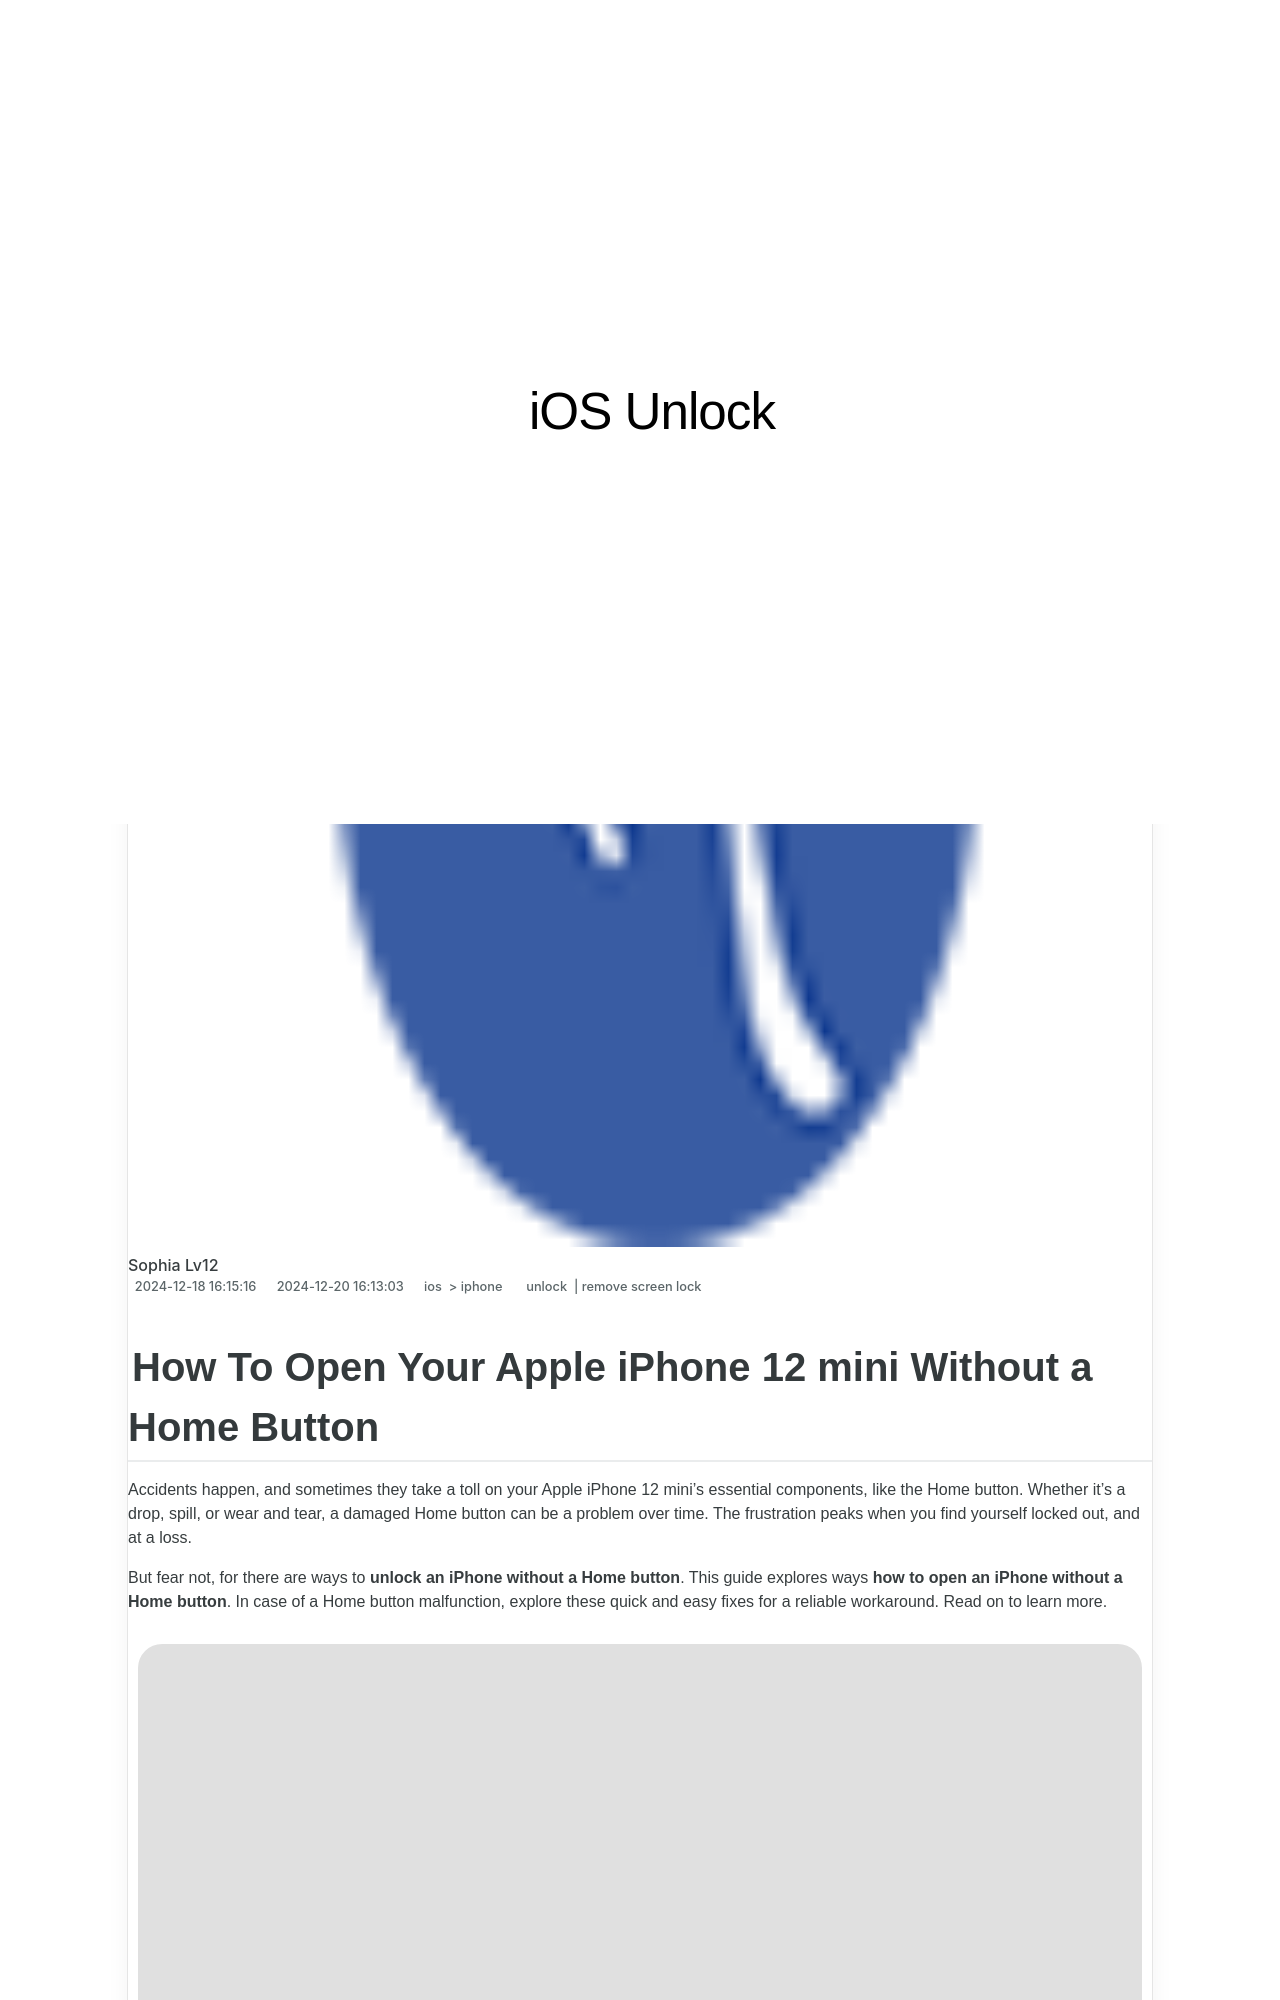

repository: techidaily/site-ios-unlock · page: how-to-open-your-apple-iphone-12-mini-without-a-home-button-by-drfone-ios/index.html · generator: jekyll

---
title: How To Open Your Apple iPhone 12 mini Without a Home Button
date: 2024-12-18T16:15:16.771Z
updated: 2024-12-20T16:13:03.074Z
tags: 
  - unlock
  - remove screen lock
categories:
  - ios
  - iphone
description: This article describes How To Open Your Apple iPhone 12 mini Without a Home Button
excerpt: This article describes How To Open Your Apple iPhone 12 mini Without a Home Button
keywords: forgot passcode on iphone,disable parental control,lock stolen iphone,how to create new apple id,remove flashlight from iphone lock screen,how to turn off find my iphone when phone is broken,how to unlock iphone 7 without passcode,change apple id email address,iphone auto lock greyed out,open iphone without home button,unlock disabled iphone 13
thumbnail: https://thmb.techidaily.com/2453bc5c0249af0de921ee166f14d8e128b375913b07ba9cca730be764e6c410.jpg
---

## How To Open Your Apple iPhone 12 mini Without a Home Button

Accidents happen, and sometimes they take a toll on your Apple iPhone 12 mini's essential components, like the Home button. Whether it's a drop, spill, or wear and tear, a damaged Home button can be a problem over time. The frustration peaks when you find yourself locked out, and at a loss.

But fear not, for there are ways to **unlock an iPhone without a Home button**. This guide explores ways **how to open an iPhone without a Home button**. In case of a Home button malfunction, explore these quick and easy fixes for a reliable workaround. Read on to learn more.

![user pressing iphone Home button](https://images.wondershare.com/drfone/article/2024/01/unlock-iphone-without-home-button-01.jpg)

## Part 1. 7 Ways To Unlock iPhone Without Home Button

If your Apple iPhone 12 mini's Home button is out of commission, don't worry. There are several ways to regain access to your device. Let's explore seven methods on **how to unlock an iPhone without a Home button.**
